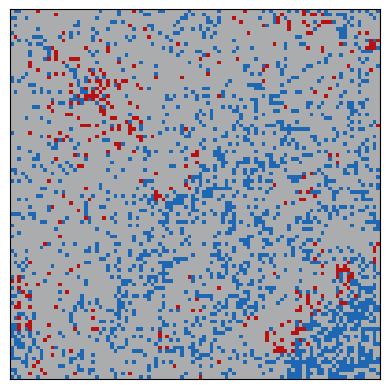
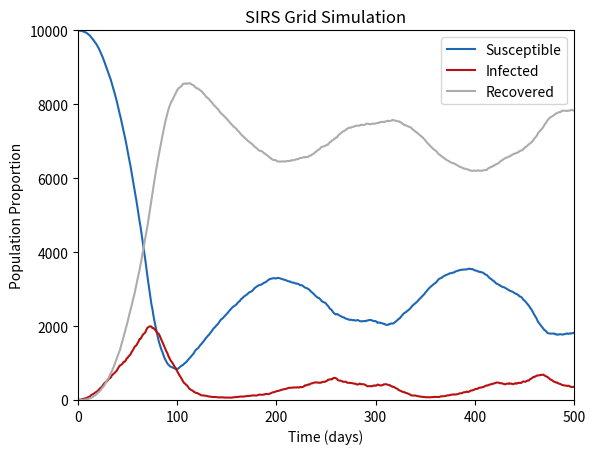

These charts were generated, in order, by the following Python code:
from random import random, randint
import numpy as np
from matplotlib import colors
import matplotlib.pyplot as plt

def setup_grid_centre(gridsize=10):
        #concatinates rows and edges based on gridsize and max_radius
        sim = np.array([[1]*gridsize]*gridsize)
        #places a single infected individual in the middle of the grid
        centre = int(gridsize/2)
        sim[centre, centre] = 3
        return sim

def setup_grid_random(gridsize=10):
    sim = np.array([[1]*gridsize]*gridsize)
    for x in range(gridsize):
        for y in range(gridsize):
            if random() < 0.2:
                sim[x,y] = 3
    return sim

def grid_frame_update(sim):
        
        size = len(sim[0])
        newsim = sim.copy()
        
        for x in range(size):
            for y in range(size):

                n = random()
                
                if sim[x,y] == 1:

                    if (sim[y,(x+1)%size] == 3 or sim[y,(x-1)%size] == 3 \
                    or sim[(y+1)%size,x] == 3 or sim[(y-1)%size,x] == 3 \
                    or sim[(y-1)%size,(x+1)%size] == 3 or sim[(y+1)%size,(x-1)%size] == 3 \
                    or sim[(y-1)%size,(x-1)%size] == 3 or sim[(y+1)%size,(x+1)%size] == 3):

                        nearsq = [sim[y,(x+1)%size], sim[y,(x-1)%size], 
                                  sim[(y+1)%size,x], sim[(y-1)%size,x],
                                  sim[(y-1)%size,(x+1)%size], sim[(y+1)%size,(x-1)%size],
                                  sim[(y-1)%size,(x-1)%size], sim[(y+1)%size,(x+1)%size]]

                        infecProb = (nearsq.count(3))

                        if n < 1/5:
                            newsim[x,y] = 3

                elif sim[x,y] == 3:
                    if n < 0.1:
                        newsim[x,y] = 5
                elif sim[x,y] == 5:
                    if n < (1/210):
                        newsim[x,y] = 1
        
        return newsim

def grid_sim(simtime=500, gridsize=100):
        sim = setup_grid_centre(gridsize) #blue, #red, #grey
        cmap = colors.ListedColormap(['#1e68b3','#b81111','#aaacad'])
        bounds = [0,2,4,6]
        plt.tick_params(bottom=False, top=False, left=False, right=False, labelbottom=False, labelleft=False)

        S = []
        I = []
        R = []

        for j in range(0,simtime):
            sim = grid_frame_update(sim)

            S.append(np.count_nonzero(sim == 1))
            I.append(np.count_nonzero(sim == 3))
            R.append(np.count_nonzero(sim == 5))

            plt.cla()
            plt.imshow(sim, cmap=cmap)
            plt.draw()
            plt.pause(0.00001)

        plt.close()

        plt.plot(S, c='#1e68b3', label="Susceptible")
        plt.plot(I, c='#b81111', label="Infected")
        plt.plot(R, c='#aaacad', label="Recovered")
        plt.title("SIRS Grid Simulation")
        plt.ylabel("Population Proportion")
        plt.xlabel("Time (days)")
        plt.xlim(0,simtime)
        plt.ylim(0,gridsize**2)
        plt.legend()
        plt.savefig("SIRSgridsim.png", dpi=227)
            
           
grid_sim()
